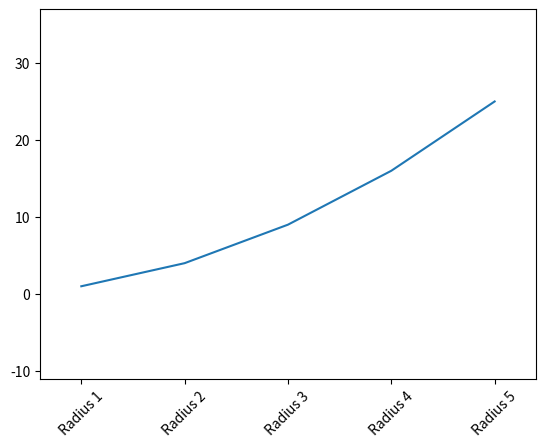

Recreate this plot in Python.
import matplotlib.pyplot as plt
x = [1, 2, 3, 4, 5]
labels = ['Radius 1', 'Radius 2', 'Radius 3', 'Radius 4', 'Radius 5']
y = [i**2 for i in x]
plt.plot(x, y)
plt.xticks(x, labels, rotation=45)
plt.margins(x=0.1, y=0.5)
plt.show()